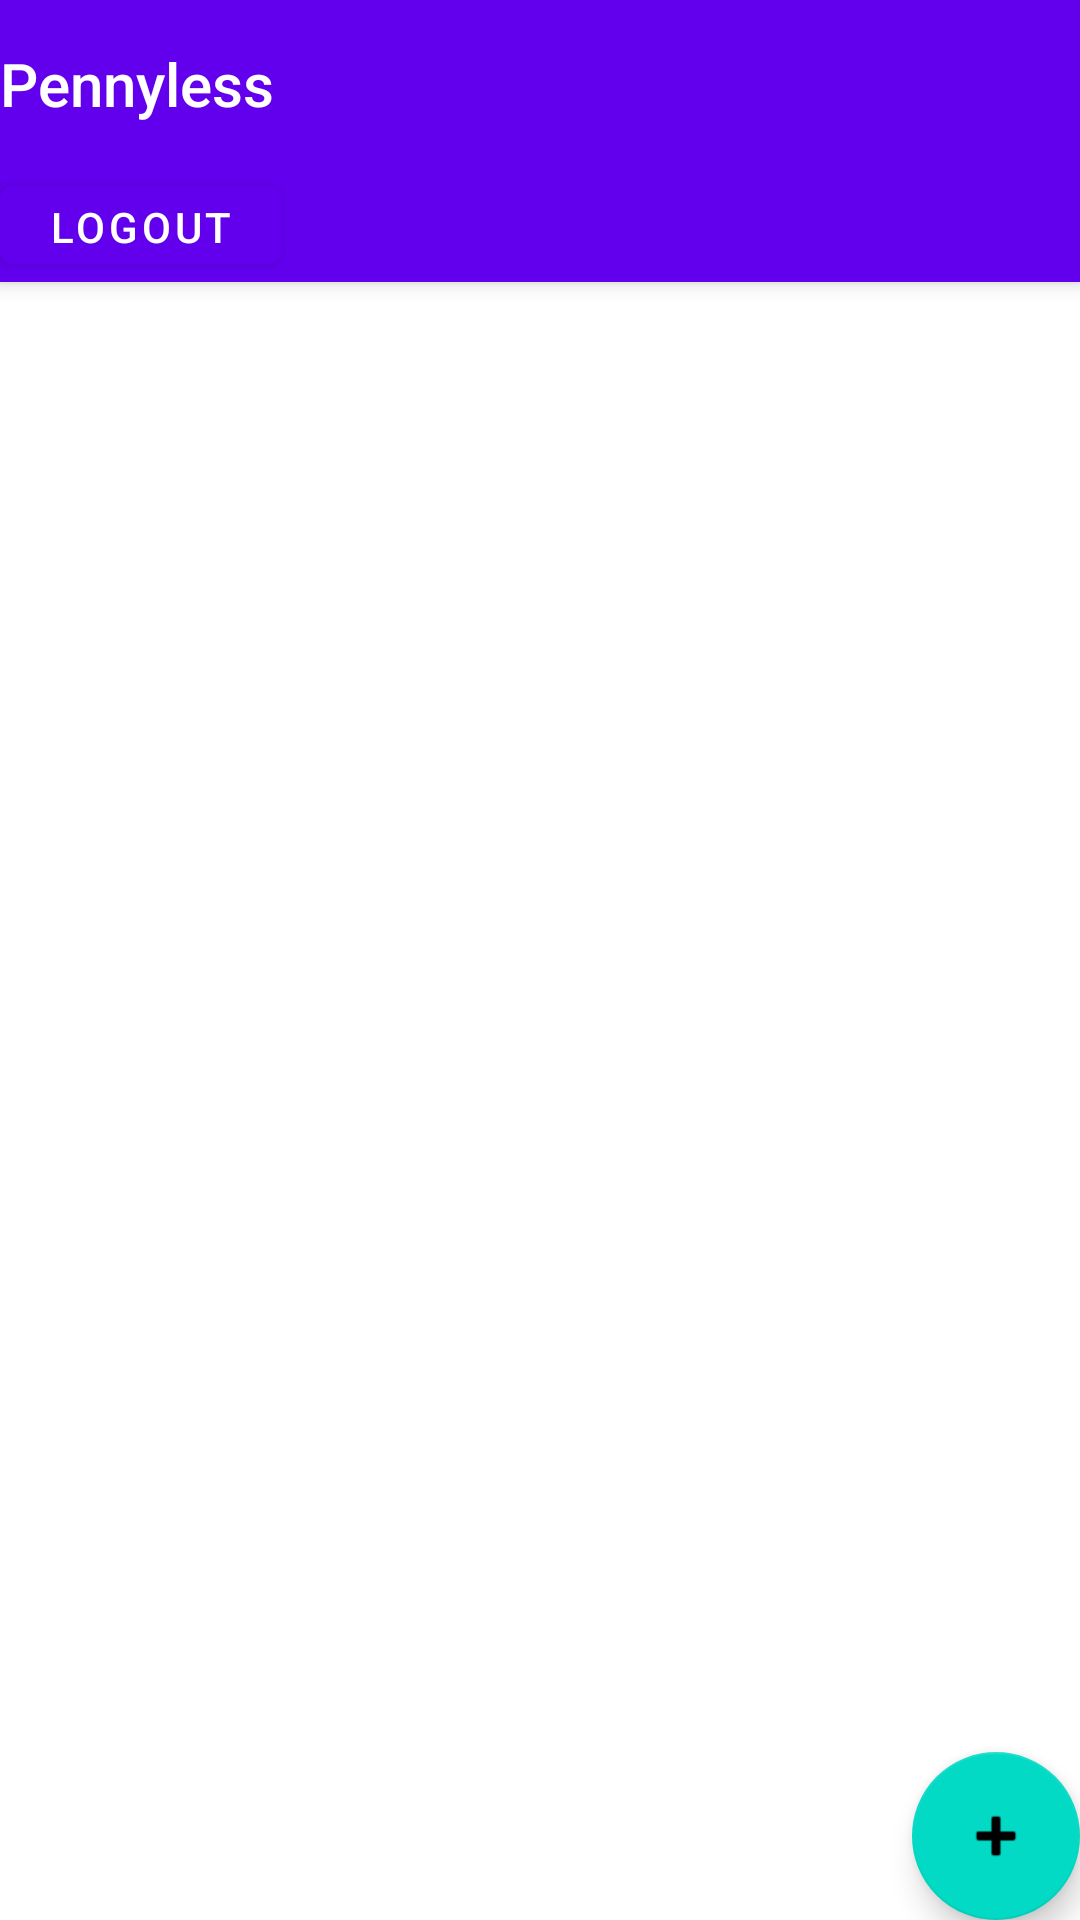

Reconstruct the res/layout file that produces this screen, plus the resources it refers to.
<!-- AndroidManifest.xml: application theme Theme.Pennyless -->
<!-- res/layout/activity_main.xml -->
<?xml version="1.0" encoding="utf-8"?>
<androidx.coordinatorlayout.widget.CoordinatorLayout xmlns:android="http://schemas.android.com/apk/res/android"
    xmlns:app="http://schemas.android.com/apk/res-auto"
    xmlns:tools="http://schemas.android.com/tools"
    android:layout_width="match_parent"
    android:layout_height="match_parent"
    tools:context=".HomeActivity">

    <com.google.android.material.appbar.AppBarLayout
        android:layout_width="match_parent"
        android:layout_height="wrap_content"
        android:theme="@style/Theme.Pennyless.AppBarOverlay">

        <TextView
            android:id="@+id/title"
            android:layout_width="wrap_content"
            android:layout_height="wrap_content"
            android:gravity="center"
            android:minHeight="?actionBarSize"
            android:padding="@dimen/appbar_padding"
            android:text="@string/app_name"
            android:textAppearance="@style/TextAppearance.Widget.AppCompat.Toolbar.Title" />

        <Button
            android:id="@+id/logout"
            android:layout_width="wrap_content"
            android:layout_height="38dp"
            android:gravity="right"
            android:minHeight="?actionBarSize"
            android:text="Logout" />
    </com.google.android.material.appbar.AppBarLayout>

    <androidx.viewpager.widget.ViewPager
        android:id="@+id/view_pager"
        android:layout_width="match_parent"
        android:layout_height="match_parent"
        app:layout_behavior="@string/appbar_scrolling_view_behavior">

        <com.google.android.material.tabs.TabLayout
            android:id="@+id/tabs"
            android:layout_width="match_parent"
            android:layout_height="wrap_content"
            android:background="@color/white" />
    </androidx.viewpager.widget.ViewPager>

    <com.google.android.material.floatingactionbutton.FloatingActionButton
    android:id="@+id/fab"
    android:layout_width="wrap_content"
    android:layout_height="wrap_content"
    android:layout_gravity="bottom|end"
    android:layout_margin="@dimen/fab_margin"
    android:background="@color/app_color"
    app:srcCompat="@android:drawable/ic_input_add" />
</androidx.coordinatorlayout.widget.CoordinatorLayout>
<!-- resources referenced by this layout -->
<resources>
  <color name="app_color">#FF018786</color>
  <color name="white">#FFFFFFFF</color>
  <string name="app_name">Pennyless</string>
  <style name="Theme.Pennyless.AppBarOverlay" parent="ThemeOverlay.AppCompat.Dark.ActionBar" />
  <style name="Theme.Pennyless" parent="Theme.MaterialComponents.DayNight.DarkActionBar">
          
          <item name="colorPrimary">@color/purple_500</item>
          <item name="colorPrimaryVariant">@color/purple_700</item>
          <item name="colorOnPrimary">@color/white</item>
          
          <item name="colorSecondary">@color/teal_200</item>
          <item name="colorSecondaryVariant">@color/teal_700</item>
          <item name="colorOnSecondary">@color/black</item>
          
          <item name="android:statusBarColor" tools:targetApi="l">?attr/colorPrimaryVariant</item>
          
      </style>
  <color name="purple_500">#FF6200EE</color>
  <color name="purple_700">#FF3700B3</color>
  <color name="teal_200">#FF03DAC5</color>
  <color name="teal_700">#FF018786</color>
  <color name="black">#FF000000</color>
</resources>
